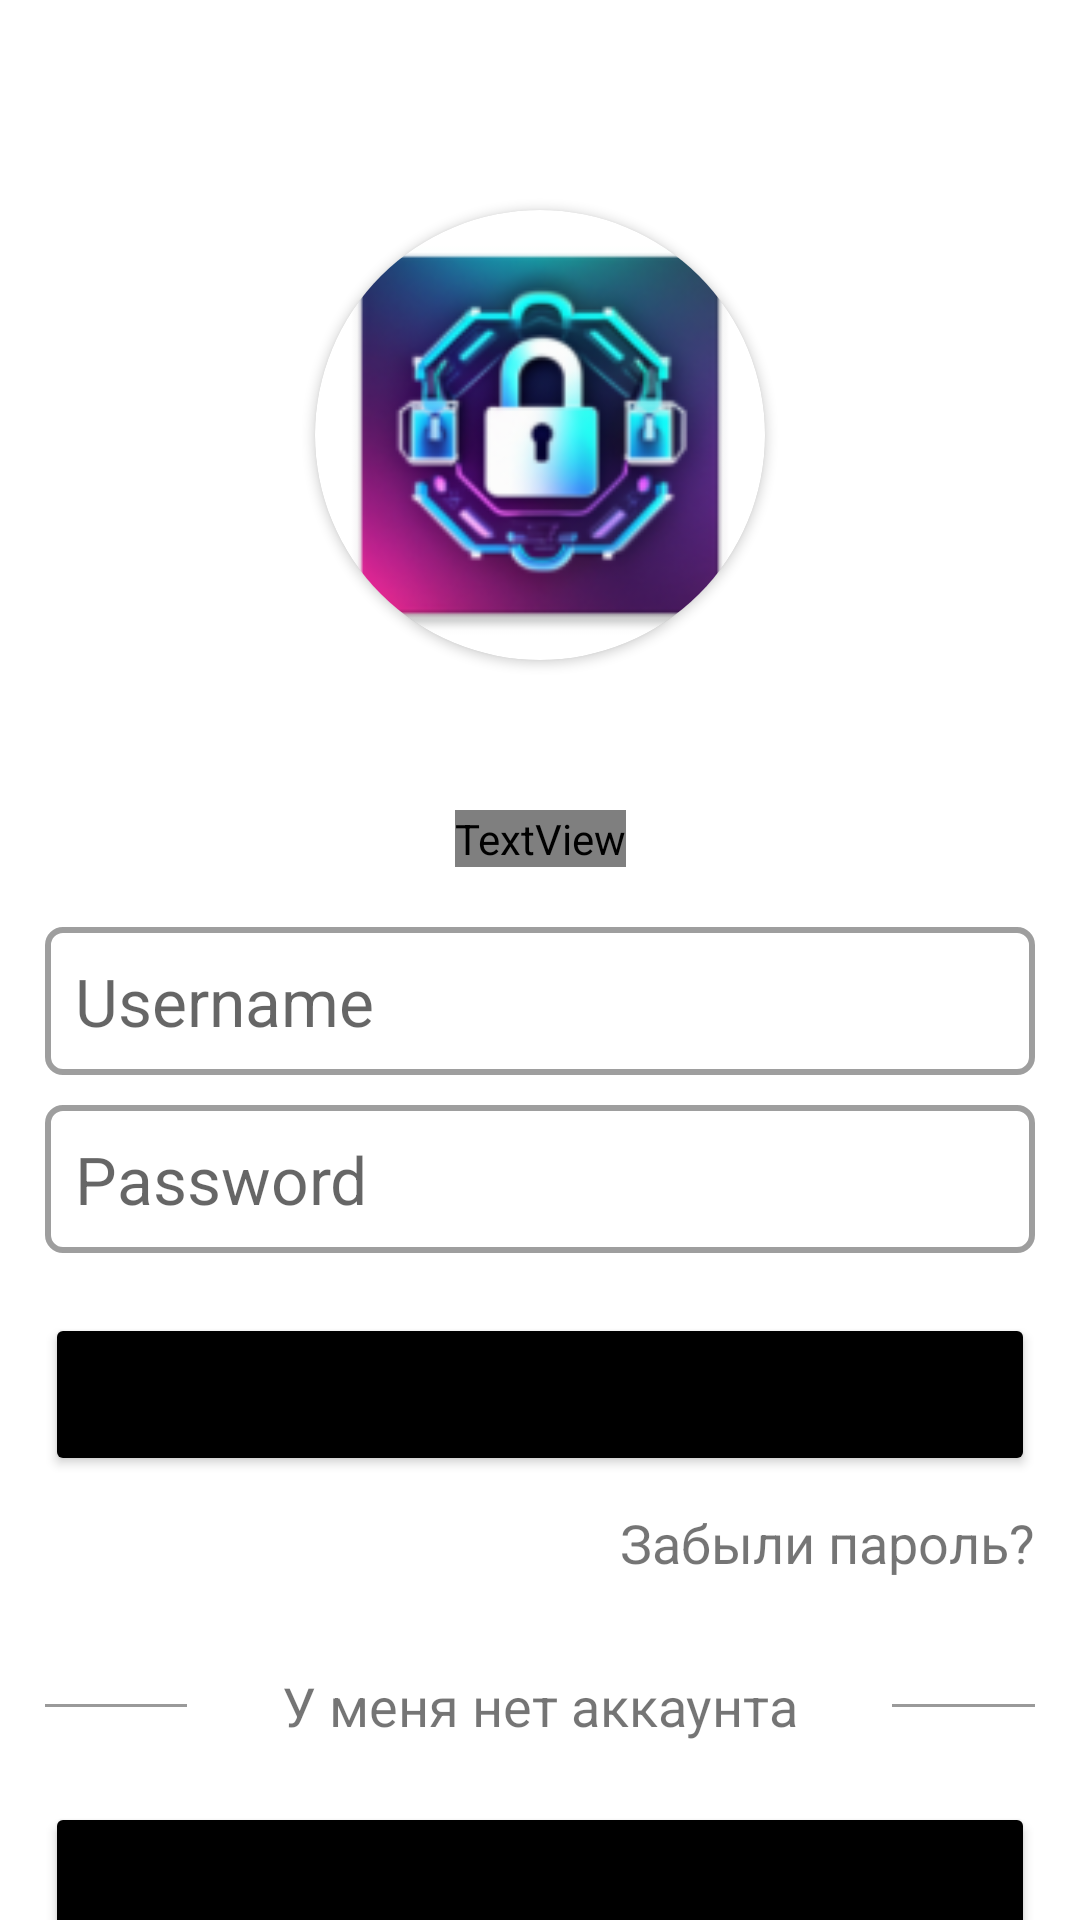

Produce the Android XML layout that renders to this screen, including the resource entries it uses.
<!-- AndroidManifest.xml: application theme Theme.SecuritySolution -->
<!-- res/layout/activity_login.xml -->
<?xml version="1.0" encoding="utf-8"?>
<androidx.constraintlayout.widget.ConstraintLayout xmlns:android="http://schemas.android.com/apk/res/android"
    xmlns:app="http://schemas.android.com/apk/res-auto"
    xmlns:tools="http://schemas.android.com/tools"
    android:layout_width="match_parent"
    android:layout_height="match_parent"
    tools:context=".activity.LoginActivity">

    <androidx.cardview.widget.CardView
        android:id="@+id/main_logo_container"
        android:layout_width="wrap_content"
        android:layout_height="wrap_content"
        android:layout_marginTop="70dp"
        app:cardCornerRadius="75dp"
        app:layout_constraintEnd_toEndOf="parent"
        app:layout_constraintStart_toStartOf="parent"
        app:layout_constraintTop_toTopOf="parent">

        <ImageView
            android:id="@+id/main_logo"
            android:layout_width="150dp"
            android:layout_height="150dp"
            android:contentDescription="@string/app_name"
            android:scaleType="fitCenter"
            app:srcCompat="@mipmap/ic_launcher" />
    </androidx.cardview.widget.CardView>

    <TextView
        android:id="@+id/greeting_login"
        android:layout_width="wrap_content"
        android:layout_height="wrap_content"
        android:layout_marginTop="50dp"
        android:fontFamily="@font/roboto_mono_bold"
        android:text="@string/greeting_login"
        android:textColor="@color/black"
        android:textSize="30sp"
        app:layout_constraintEnd_toEndOf="@+id/main_logo_container"
        app:layout_constraintStart_toStartOf="@+id/main_logo_container"
        app:layout_constraintTop_toBottomOf="@+id/main_logo_container" />

    <EditText
        android:id="@+id/login_username"
        android:layout_width="0dp"
        android:layout_height="wrap_content"
        android:layout_marginStart="15dp"
        android:layout_marginTop="20dp"
        android:layout_marginEnd="15dp"
        android:background="@drawable/input_field_border_style"
        android:ems="10"
        android:hint="@string/username_field_hint"
        android:inputType="text"
        android:textColor="@color/black"
        android:textSize="22sp"
        app:layout_constraintEnd_toEndOf="parent"
        app:layout_constraintStart_toStartOf="parent"
        app:layout_constraintTop_toBottomOf="@+id/greeting_login" />

    <EditText
        android:id="@+id/login_password"
        android:layout_width="0dp"
        android:layout_height="wrap_content"
        android:layout_marginTop="10dp"
        android:background="@drawable/input_field_border_style"
        android:ems="10"
        android:hint="@string/password_field_hint"
        android:inputType="textPassword"
        android:textColor="@color/black"
        android:textSize="22sp"
        app:layout_constraintEnd_toEndOf="@+id/login_username"
        app:layout_constraintStart_toStartOf="@+id/login_username"
        app:layout_constraintTop_toBottomOf="@+id/login_username" />

    <Button
        android:id="@+id/login_button"
        android:layout_width="0dp"
        android:layout_height="wrap_content"
        android:layout_marginTop="20dp"
        android:padding="15dp"
        android:text="@string/login_btn_hint"
        android:textAllCaps="false"
        android:textSize="18sp"
        android:textStyle="bold"
        app:backgroundTint="@color/black"
        app:cornerRadius="50dp"
        app:layout_constraintEnd_toEndOf="@+id/login_password"
        app:layout_constraintStart_toStartOf="@+id/login_password"
        app:layout_constraintTop_toBottomOf="@+id/login_password" />

    <TextView
        android:id="@+id/login_reset_password"
        android:layout_width="wrap_content"
        android:layout_height="wrap_content"
        android:layout_marginTop="10dp"
        android:text="@string/reset_password_hint"
        android:textSize="18sp"
        app:layout_constraintEnd_toEndOf="@+id/login_button"
        app:layout_constraintTop_toBottomOf="@+id/login_button" />

    <LinearLayout
        android:id="@+id/no_account_container"
        android:layout_width="0dp"
        android:layout_height="wrap_content"
        android:layout_marginTop="30dp"
        android:gravity="center|center_horizontal|center_vertical"
        android:orientation="horizontal"
        android:weightSum="100"
        app:layout_constraintEnd_toEndOf="@+id/login_button"
        app:layout_constraintStart_toStartOf="@+id/login_button"
        app:layout_constraintTop_toBottomOf="@+id/login_reset_password">

        <FrameLayout
            android:layout_width="0dp"
            android:layout_height="1dp"
            android:layout_weight="30"
            android:background="#9A9A9A">

        </FrameLayout>

        <TextView
            android:id="@+id/no_account_hint"
            android:layout_width="wrap_content"
            android:layout_height="wrap_content"
            android:layout_weight="40"
            android:gravity="center|center_vertical"
            android:text="@string/no_account_hint"
            android:textSize="18sp" />

        <FrameLayout
            android:layout_width="0dp"
            android:layout_height="1dp"
            android:layout_weight="30"
            android:background="#9A9A9A">

        </FrameLayout>
    </LinearLayout>

    <Button
        android:id="@+id/login_button_reg"
        android:layout_width="0dp"
        android:layout_height="wrap_content"
        android:layout_marginTop="20dp"
        android:padding="15dp"
        android:text="@string/reg_btn_hint"
        android:textAllCaps="false"
        android:textSize="18sp"
        android:textStyle="bold"
        app:backgroundTint="@color/black"
        app:cornerRadius="50dp"
        app:layout_constraintEnd_toEndOf="@+id/no_account_container"
        app:layout_constraintStart_toStartOf="@+id/no_account_container"
        app:layout_constraintTop_toBottomOf="@+id/no_account_container" />
</androidx.constraintlayout.widget.ConstraintLayout>
<!-- resources referenced by this layout -->
<resources>
  <!-- drawable input_field_border_style (drawable) -->
  <?xml version="1.0" encoding="utf-8"?>
  <shape xmlns:android="http://schemas.android.com/apk/res/android"
      android:shape="rectangle">
      <padding android:top="10dp" android:right="10dp" android:bottom="10dp" android:left="10dp" />
      <corners android:radius="5dp" />
      <stroke android:width="2dp" android:color="#9E9E9E" />
  </shape>
  <!-- mipmap ic_launcher: webp bitmap (mipmap-hdpi, 6192 bytes) -->
  <string name="app_name">SecuritySolution</string>
  <string name="greeting_login">С возвращением!</string>
  <string name="login_btn_hint">Войти</string>
  <string name="no_account_hint">У меня нет аккаунта</string>
  <string name="password_field_hint">Password</string>
  <string name="reg_btn_hint">Зарегистрироваться</string>
  <string name="reset_password_hint">Забыли пароль?</string>
  <string name="username_field_hint">Username</string>
  <style name="Theme.SecuritySolution" parent="Theme.MaterialComponents.DayNight.NoActionBar">
          
          <item name="colorPrimary">@color/purple_500</item>
          <item name="colorPrimaryVariant">@color/purple_700</item>
          <item name="colorOnPrimary">@color/white</item>
          
          <item name="colorSecondary">@color/teal_200</item>
          <item name="colorSecondaryVariant">@color/teal_700</item>
          <item name="colorOnSecondary">@color/black</item>
          
          <item name="android:statusBarColor">?attr/colorPrimaryVariant</item>
          
          <item name="android:windowFullscreen">true</item>
          <item name="android:windowNoTitle">true</item>
          <item name="android:windowLayoutInDisplayCutoutMode">shortEdges</item>
      </style>
  <!-- not gathered from this repository: default colours our renderer supplied (Android Studio template values) -->
  <color name="purple_500">#FF6200EE</color>
  <color name="purple_700">#FF3700B3</color>
  <color name="teal_200">#FF03DAC5</color>
  <color name="teal_700">#FF018786</color>
  <color name="black">#FF000000</color>
  <color name="white">#FFFFFFFF</color>
</resources>
